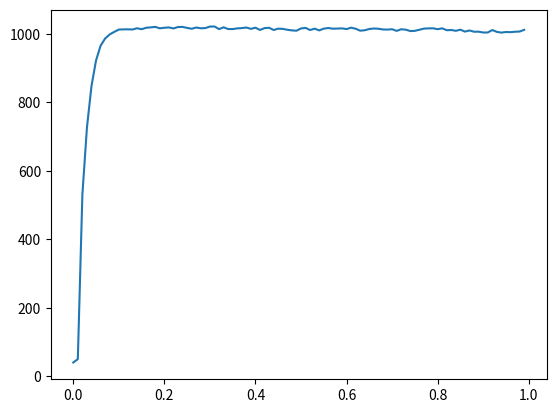

Recreate this plot in Python.
import time
from matplotlib import pyplot as plt
import random


class pid:
    def __init__(self, p, i, d):
        self.p = p
        self.i = i
        self.d = d

    oldTime = 0
    dt = 0
    
    iVal = 0
    oldErr = 0
    newError = 0
    dE = 0
    output = 0
    def update(self, current, target):

        self.newErr = target - current
        self.dE = self.newErr - self.oldErr
        self.oldErr = self.newErr

        newTime = time.time()
        self.dt = (newTime - self.oldTime) if (self.oldTime != 0) else 0
        self.oldTime = newTime
        self.output = self.derivative() + self.proportional(self.newErr) + self.integral(self.newErr)
        # print("Error ", self.newErr)

   
    def proportional(self, err):
        #print(f"P {self.p * err}" )
        return self.p * err


    def integral(self, err):
        self.iVal += self.i * err * self.dt
        #print("I ", self.iVal)
        return self.iVal
    
    def derivative(self):
        D = (self.d * (self.dE/self.dt)) if self.dt != 0 else 0
        #print(self.dE)
        #print("D ", D)
        return D
    
if __name__ == "__main__":
    values = []
    times = []

    p = pid(0.5, 0.4,0.001)
    current = 40
    for i in range(100):
        values.append(current)
        times.append(i * 0.01)
        current += p.output + (random.randint(1, 100) / 10) 
        p.update(current, 1000)
        print("current: ", current, "output: ", p.output)
        time.sleep(0.01)

        

    plt.plot(times, values)
    plt.show()